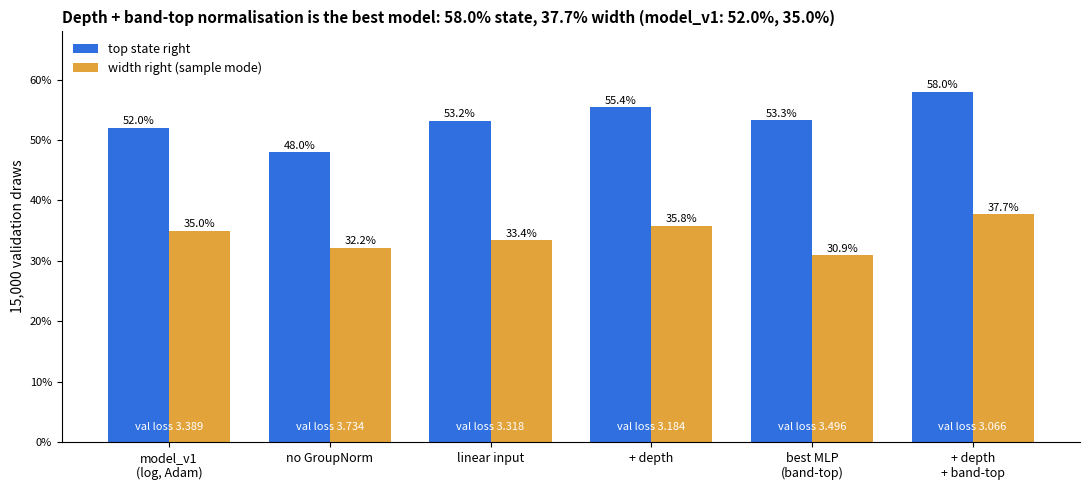

Write Python code to recreate this figure.
"""Validation accuracy of every model compared on 2026-10-29 (from the compare_inverse / compare_nogn tables)."""
import matplotlib
matplotlib.use("Agg")
import matplotlib.pyplot as plt
import numpy as np
rows = [  # name, top state, width mode, val loss
    ("model_v1\n(log, Adam)", 0.520, 0.350, 3.389), ("no GroupNorm", 0.480, 0.322, 3.734),
    ("linear input", 0.532, 0.334, 3.318), ("+ depth", 0.554, 0.358, 3.184),
    ("best MLP\n(band-top)", 0.533, 0.309, 3.496), ("+ depth\n+ band-top", 0.580, 0.377, 3.066)]
names, st, wd, vl = zip(*rows)
x = np.arange(len(rows)); w = 0.38
fig, ax = plt.subplots(figsize=(11, 5))
b1 = ax.bar(x - w / 2, st, w, color="#2f6fdf", label="top state right")
b2 = ax.bar(x + w / 2, wd, w, color="#e3a33b", label="width right (sample mode)")
for bars in (b1, b2):
    for b in bars:
        ax.text(b.get_x() + b.get_width() / 2, b.get_height() + 0.006, f"{100 * b.get_height():.1f}%", ha="center", fontsize=8)
for i, v in enumerate(vl):
    ax.text(i, 0.02, f"val loss {v:.3f}", ha="center", fontsize=8, color="white")
ax.set_xticks(x, names, fontsize=9)
ax.set_ylim(0, 0.68)
ax.set_yticks(np.linspace(0, 0.6, 7), [f"{round(100 * t)}%" for t in np.linspace(0, 0.6, 7)], fontsize=8)
ax.set_ylabel("15,000 validation draws")
ax.spines[["top", "right"]].set_visible(False)
ax.legend(frameon=False, fontsize=9, loc="upper left")
ax.set_title("Depth + band-top normalisation is the best model: 58.0% state, 37.7% width (model_v1: 52.0%, 35.0%)",
             fontsize=11, fontweight="bold", loc="left")
fig.tight_layout()
fig.savefig("summary.png", dpi=140)
